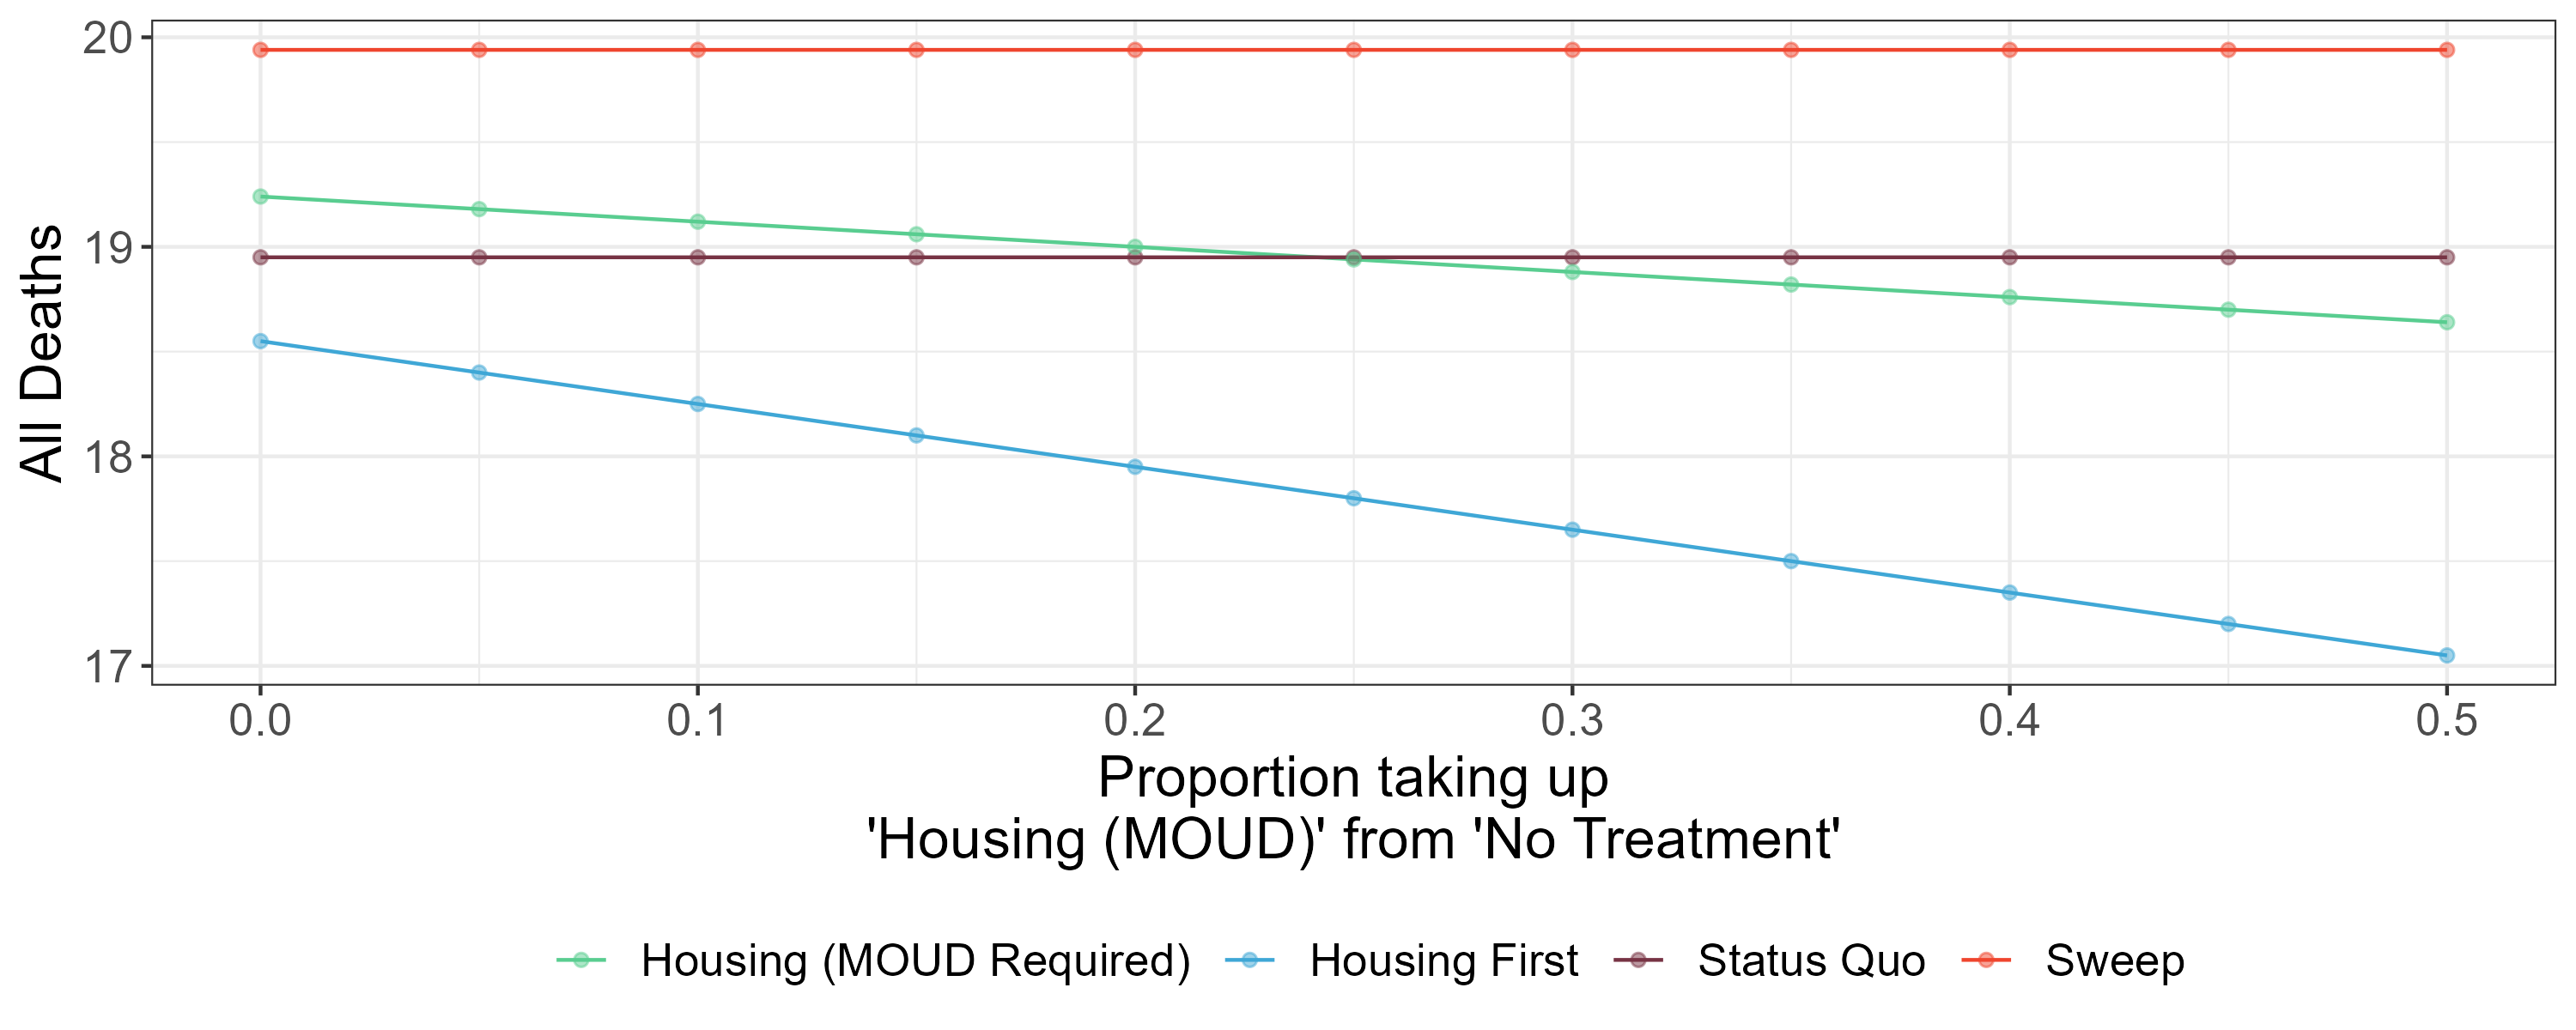

Values plotted in this chart, from the file beside it:
housing_uptake, strategy, value
0, Status Quo, 18.95
0.05, Status Quo, 18.95
0.1, Status Quo, 18.95
0.15, Status Quo, 18.95
0.2, Status Quo, 18.95
0.25, Status Quo, 18.95
0.3, Status Quo, 18.95
0.35, Status Quo, 18.95
0.4, Status Quo, 18.95
0.45, Status Quo, 18.95
0.5, Status Quo, 18.95
0, Sweep, 19.94
0.05, Sweep, 19.94
0.1, Sweep, 19.94
0.15, Sweep, 19.94
0.2, Sweep, 19.94
0.25, Sweep, 19.94
0.3, Sweep, 19.94
0.35, Sweep, 19.94
0.4, Sweep, 19.94
0.45, Sweep, 19.94
0.5, Sweep, 19.94
0, Housing First, 18.55
0.05, Housing First, 18.4
0.1, Housing First, 18.25
0.15, Housing First, 18.1
0.2, Housing First, 17.95
0.25, Housing First, 17.8
0.3, Housing First, 17.65
0.35, Housing First, 17.5
0.4, Housing First, 17.35
0.45, Housing First, 17.2
0.5, Housing First, 17.05
0, Housing (MOUD Required), 19.24
0.05, Housing (MOUD Required), 19.18
0.1, Housing (MOUD Required), 19.12
0.15, Housing (MOUD Required), 19.06
0.2, Housing (MOUD Required), 19
0.25, Housing (MOUD Required), 18.94
0.3, Housing (MOUD Required), 18.88
0.35, Housing (MOUD Required), 18.82
0.4, Housing (MOUD Required), 18.76
0.45, Housing (MOUD Required), 18.7
0.5, Housing (MOUD Required), 18.64
